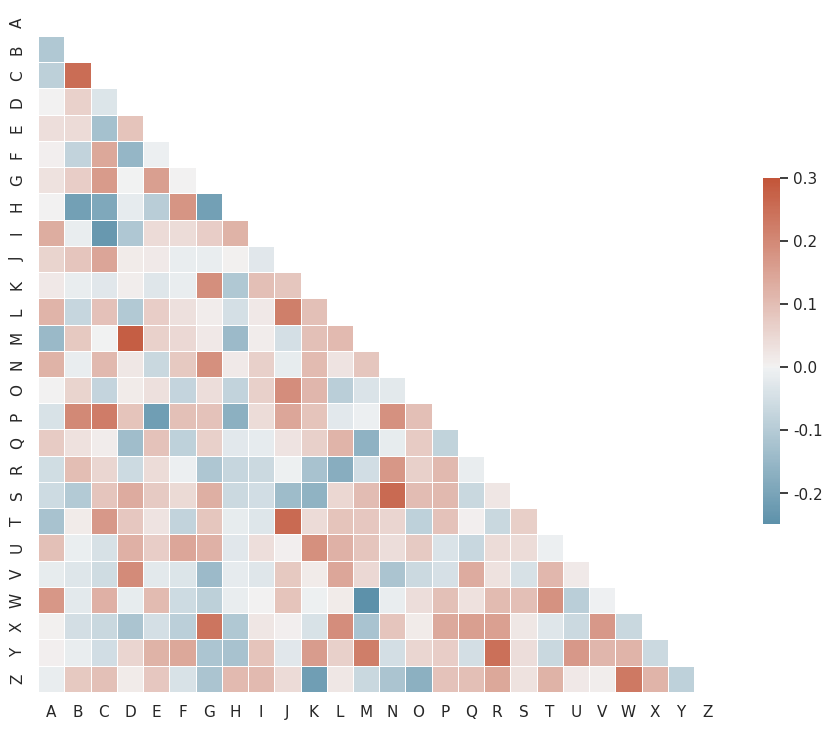

Recreate this plot in Python.
# -*- coding: utf-8 -*-
"""
相关性图
"""

import numpy as np
import matplotlib as mpl
import matplotlib.pyplot as plt
import seaborn as sns
import numpy as np
import pandas as pd
from scipy import stats, integrate
mpl.rcParams['font.sans-serif'] = ['SimHei']
mpl.rcParams['axes.unicode_minus']=False


#-----------------------------------------------------------------------------------------------
from string import ascii_letters

sns.set_theme(style="white")
rs = np.random.RandomState(33)
d = pd.DataFrame(data=rs.normal(size=(100, 26)),
                  columns=list(ascii_letters[26:]))
corr = d.corr()
# Generate a mask for the upper triangle
mask = np.triu(np.ones_like(corr, dtype=bool))
f, ax = plt.subplots(figsize=(11, 9))
cmap = sns.diverging_palette(230, 20, as_cmap=True)
sns.heatmap(corr, mask=mask, cmap=cmap, vmax=.3, center=0,
            square=True, linewidths=.5, cbar_kws={"shrink": .5})